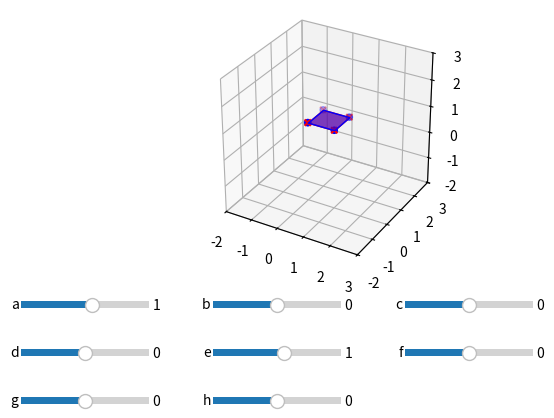

Write Python code to recreate this figure.
import numpy as np
import matplotlib.pyplot as plt
from matplotlib.widgets import Slider
from mpl_toolkits.mplot3d import Axes3D
from mpl_toolkits.mplot3d.art3d import Poly3DCollection

COLORS = ['r', 'g', 'b', 'y', 'c']  # Colors for each point
Z = 1

# Original points of the square with z=1
original_points = np.array([[0, 0, 1], [1, 0, 1], [1, 1, 1], [0, 1, 1], [0, 0, 1]])

# Identity matrix for initial transformation
transform_matrix_i = np.array([[1, 0, 0], [0, 1, 0], [0, 0, 1]])

def cart_affine_point_transformation(t_mat: np.array, p: np.array) -> np.array:
    '''returns transformed point in cartesian form: (x,y,z)'''
    return np.dot(t_mat, p)

# Update function for updating the transformation and redrawing
def update(val) -> None:
    # Create new transformation matrix
    new_transform_matrix = np.array([
        [a_slider.val, b_slider.val, c_slider.val],
        [d_slider.val, e_slider.val, f_slider.val],
        [g_slider.val, h_slider.val, 1]
    ])

    axe.clear()
    axe.set_box_aspect([1,1,1])
    axe.grid(True)
    axe.set_xlim(-2, 3)
    axe.set_ylim(-2, 3)
    axe.set_zlim(-2, 3)

    points = original_points
    transformed_points = np.array([cart_affine_point_transformation(new_transform_matrix, p) for p in points])

    # Create scatter plot for transformed points
    axe.scatter(transformed_points[:, 0], transformed_points[:, 1], transformed_points[:, 2], color='b')

    # Plot original points as red 'x'
    axe.scatter(points[:, 0], points[:, 1], points[:, 2], color='r', marker='x', label='Original Points')

    # Lines connecting original and transformed points
    for i in range(len(points)):
        axe.plot([points[i, 0], transformed_points[i, 0]], 
                 [points[i, 1], transformed_points[i, 1]], 
                 [points[i, 2], transformed_points[i, 2]], 'k--')

    # Create polygons for original and transformed shapes
    original_polygon = Poly3DCollection([points[:, :3]], color='r', alpha=0.5)
    transformed_polygon = Poly3DCollection([transformed_points[:, :3]], color='b', alpha=0.5)
    axe.add_collection3d(original_polygon)
    axe.add_collection3d(transformed_polygon)
    plt.draw()

# Create the figure and axes
fig = plt.figure()
axe = fig.add_subplot(111, projection='3d')
plt.subplots_adjust(left=0.25, bottom=0.35)

# Create sliders for each transformation parameter
axcolor = 'lightgoldenrodyellow'
a_ax = plt.axes([0.1, 0.25, 0.2, 0.03], facecolor=axcolor)
b_ax = plt.axes([0.4, 0.25, 0.2, 0.03], facecolor=axcolor)
c_ax = plt.axes([0.7, 0.25, 0.2, 0.03], facecolor=axcolor)
d_ax = plt.axes([0.1, 0.15, 0.2, 0.03], facecolor=axcolor)
e_ax = plt.axes([0.4, 0.15, 0.2, 0.03], facecolor=axcolor)
f_ax = plt.axes([0.7, 0.15, 0.2, 0.03], facecolor=axcolor)
g_ax = plt.axes([0.1, 0.05, 0.2, 0.03], facecolor=axcolor)
h_ax = plt.axes([0.4, 0.05, 0.2, 0.03], facecolor=axcolor)

a_slider = Slider(a_ax, 'a', -10.0, 10.0, valinit=1)
b_slider = Slider(b_ax, 'b', -10.0, 10.0, valinit=0)
c_slider = Slider(c_ax, 'c', -10.0, 10.0, valinit=0)
d_slider = Slider(d_ax, 'd', -10.0, 10.0, valinit=0)
e_slider = Slider(e_ax, 'e', -10.0, 10.0, valinit=1)
f_slider = Slider(f_ax, 'f', -10.0, 10.0, valinit=0)
g_slider = Slider(g_ax, 'g', -10.0, 10.0, valinit=0)
h_slider = Slider(h_ax, 'h', -10.0, 10.0, valinit=0)

# Attach the update function to slider changes
a_slider.on_changed(update)
b_slider.on_changed(update)
c_slider.on_changed(update)
d_slider.on_changed(update)
e_slider.on_changed(update)
f_slider.on_changed(update)
g_slider.on_changed(update)
h_slider.on_changed(update)

# Initial plot
update(None)

plt.show()